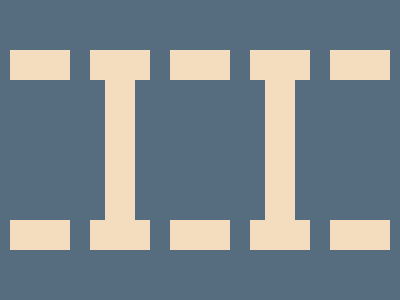

Write a web page that renders exactly this picture using CSS.

<f>
  <h></h>
  <h></h>
  <h></h>
  <h></h>
  <h></h>
</f>
<g>
  <v></v>
  <v></v>
</g>
<f>
  <h></h>
  <h></h>
  <h></h>
  <h></h>
  <h></h>
</f>
<style>
  body {
    background: #556d7f;
    place-content: center;
    place-items: center;
  }

  f,
  g {
    display: flex;
    gap: 20px;
  }

  g {
    height: 140px;
    gap: 130px;
  }

  v,
  h {
    width: 30px;
    background: #f4dcbf;
  }

  h {
    width: 60px;
    height: 30px;
  }
</style>
